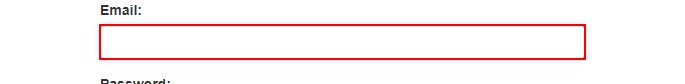
Task: Selectors - Highlight WFT Type Items on ACME (Practice 3)
Workflow: Main

Step 1: type [email] into the text box

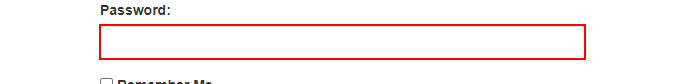
Step 2: type [password] into the text box

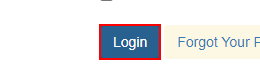
Step 3: click on the button

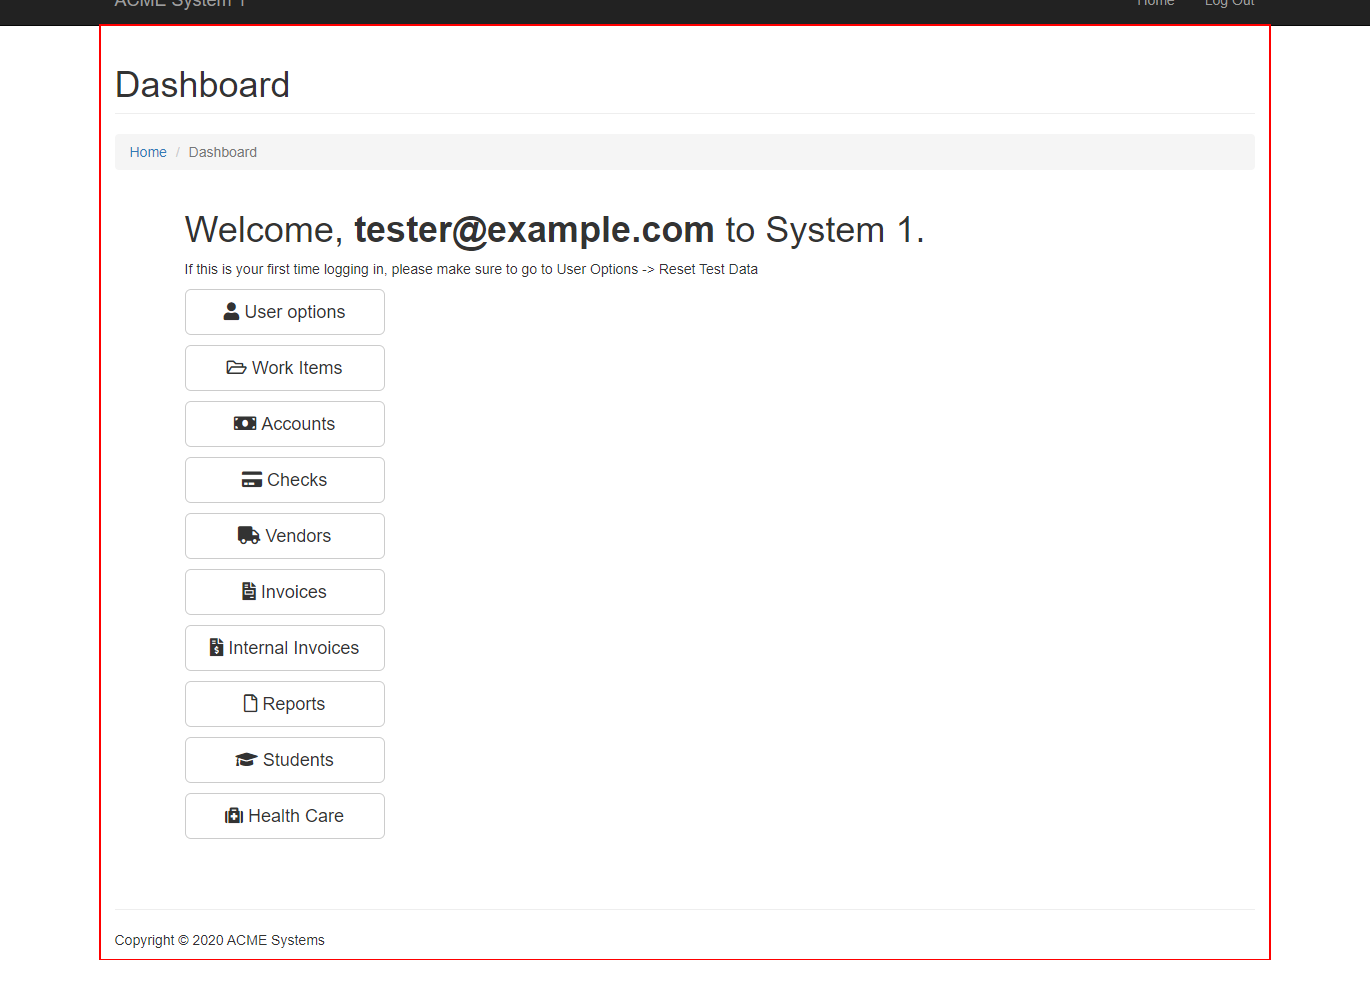
Step 4: find the element

Step 5 [then]: click on the button 'Work Items' (no picture)

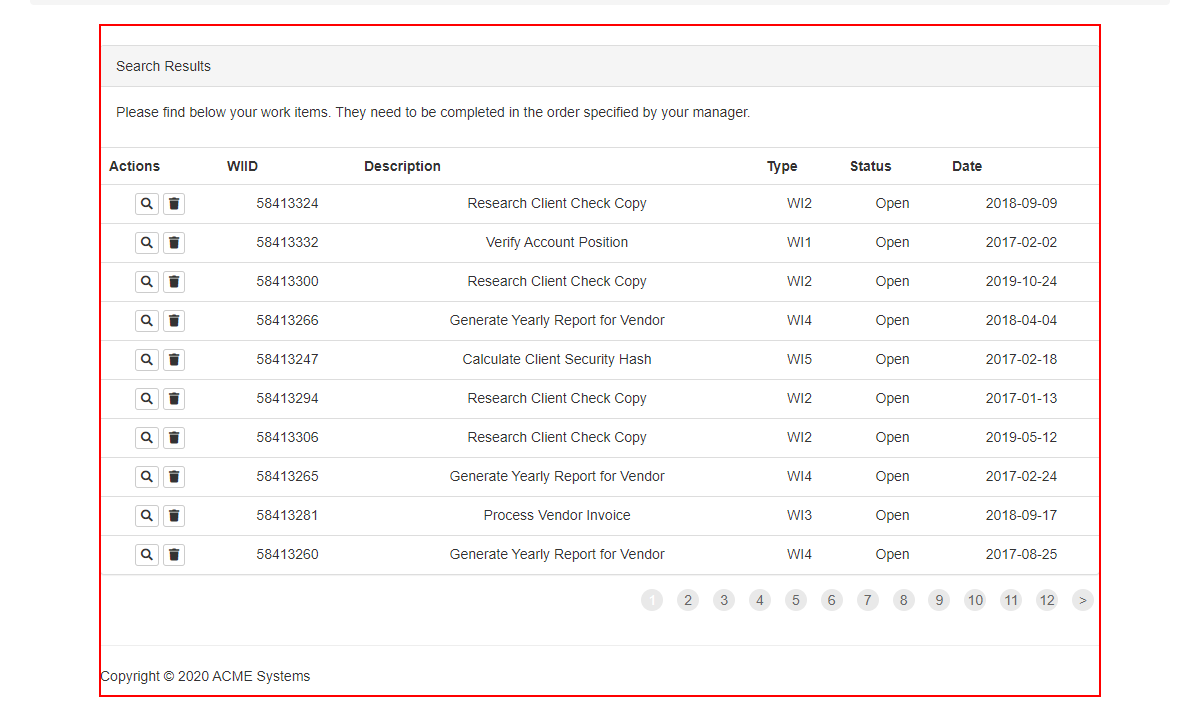
Step 6: find the element in window 'ACME System 1 - Work Items' (chrome.exe)